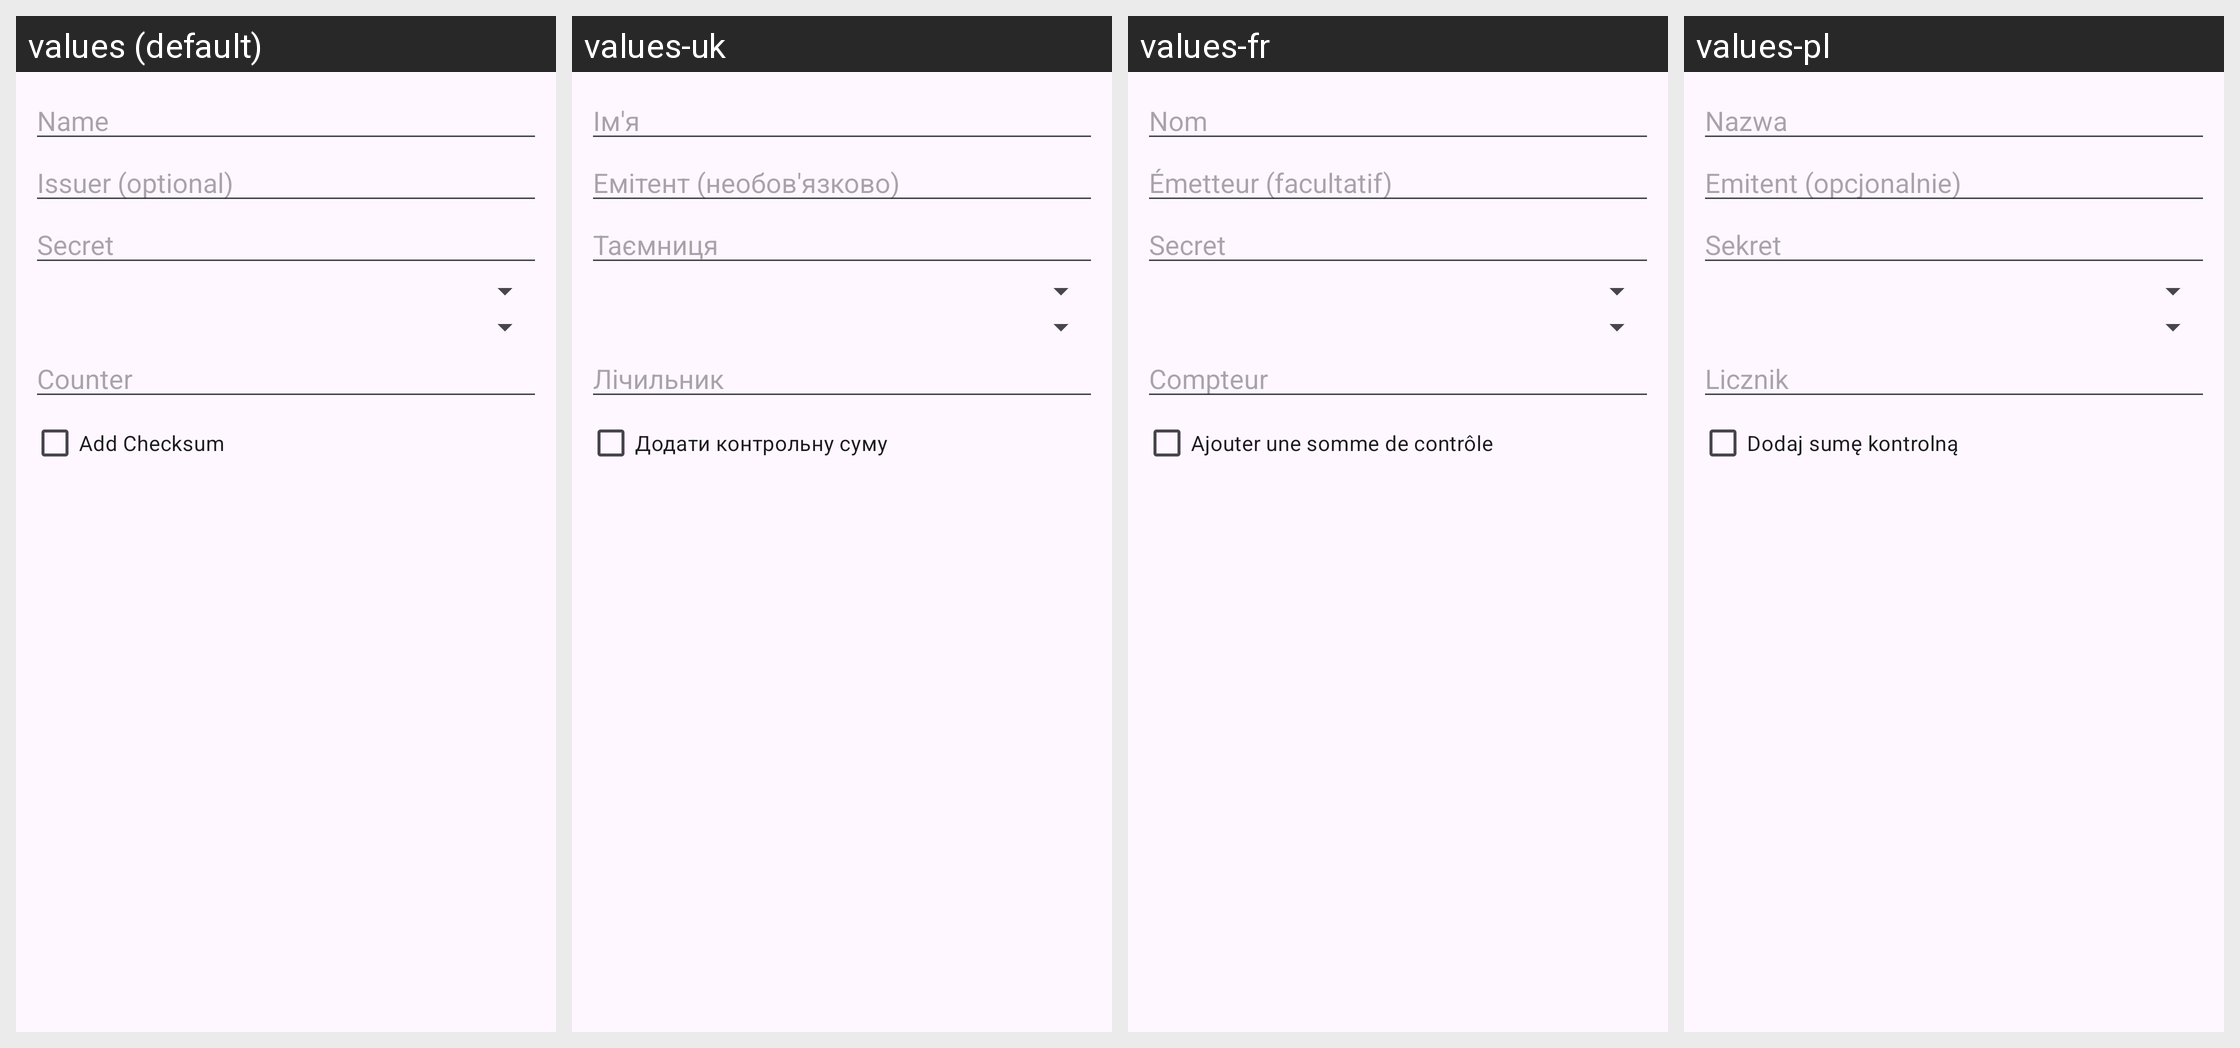

The same Android screen rendered under several of its app's locales, left to right. List the strings drawn on it with the default value and each locale's translation.
Android screen res/layout/dialog_input_code_hotp.xml rendered under 4 locales, left to right: values (default), values-uk, values-fr, values-pl. Device: Nexus 5 (rendered at 1080×1920; each locale shown at half size, 540×960, under a caption strip naming it); theme Theme.CringeAuthenticator.
Other locales in the repository, not shown: values-de, values-de-rDE.
Strings drawn on this screen, with the default value and each locale's value (text and hints the layout hard-codes, and strings that could not be matched under every locale, appear in the picture but are not listed):

otp_add_name
  values: Name
  values-uk: Ім'я
  values-fr: Nom
  values-pl: Nazwa

otp_add_issuer
  values: Issuer (optional)
  values-uk: Емітент (необов'язково)
  values-fr: Émetteur (facultatif)
  values-pl: Emitent (opcjonalnie)

otp_add_secret
  values: Secret
  values-uk: Таємниця
  values-fr: Secret
  values-pl: Sekret

otp_add_counter
  values: Counter
  values-uk: Лічильник
  values-fr: Compteur
  values-pl: Licznik

otp_add_checksum
  values: Add Checksum
  values-uk: Додати контрольну суму
  values-fr: Ajouter une somme de contrôle
  values-pl: Dodaj sumę kontrolną
